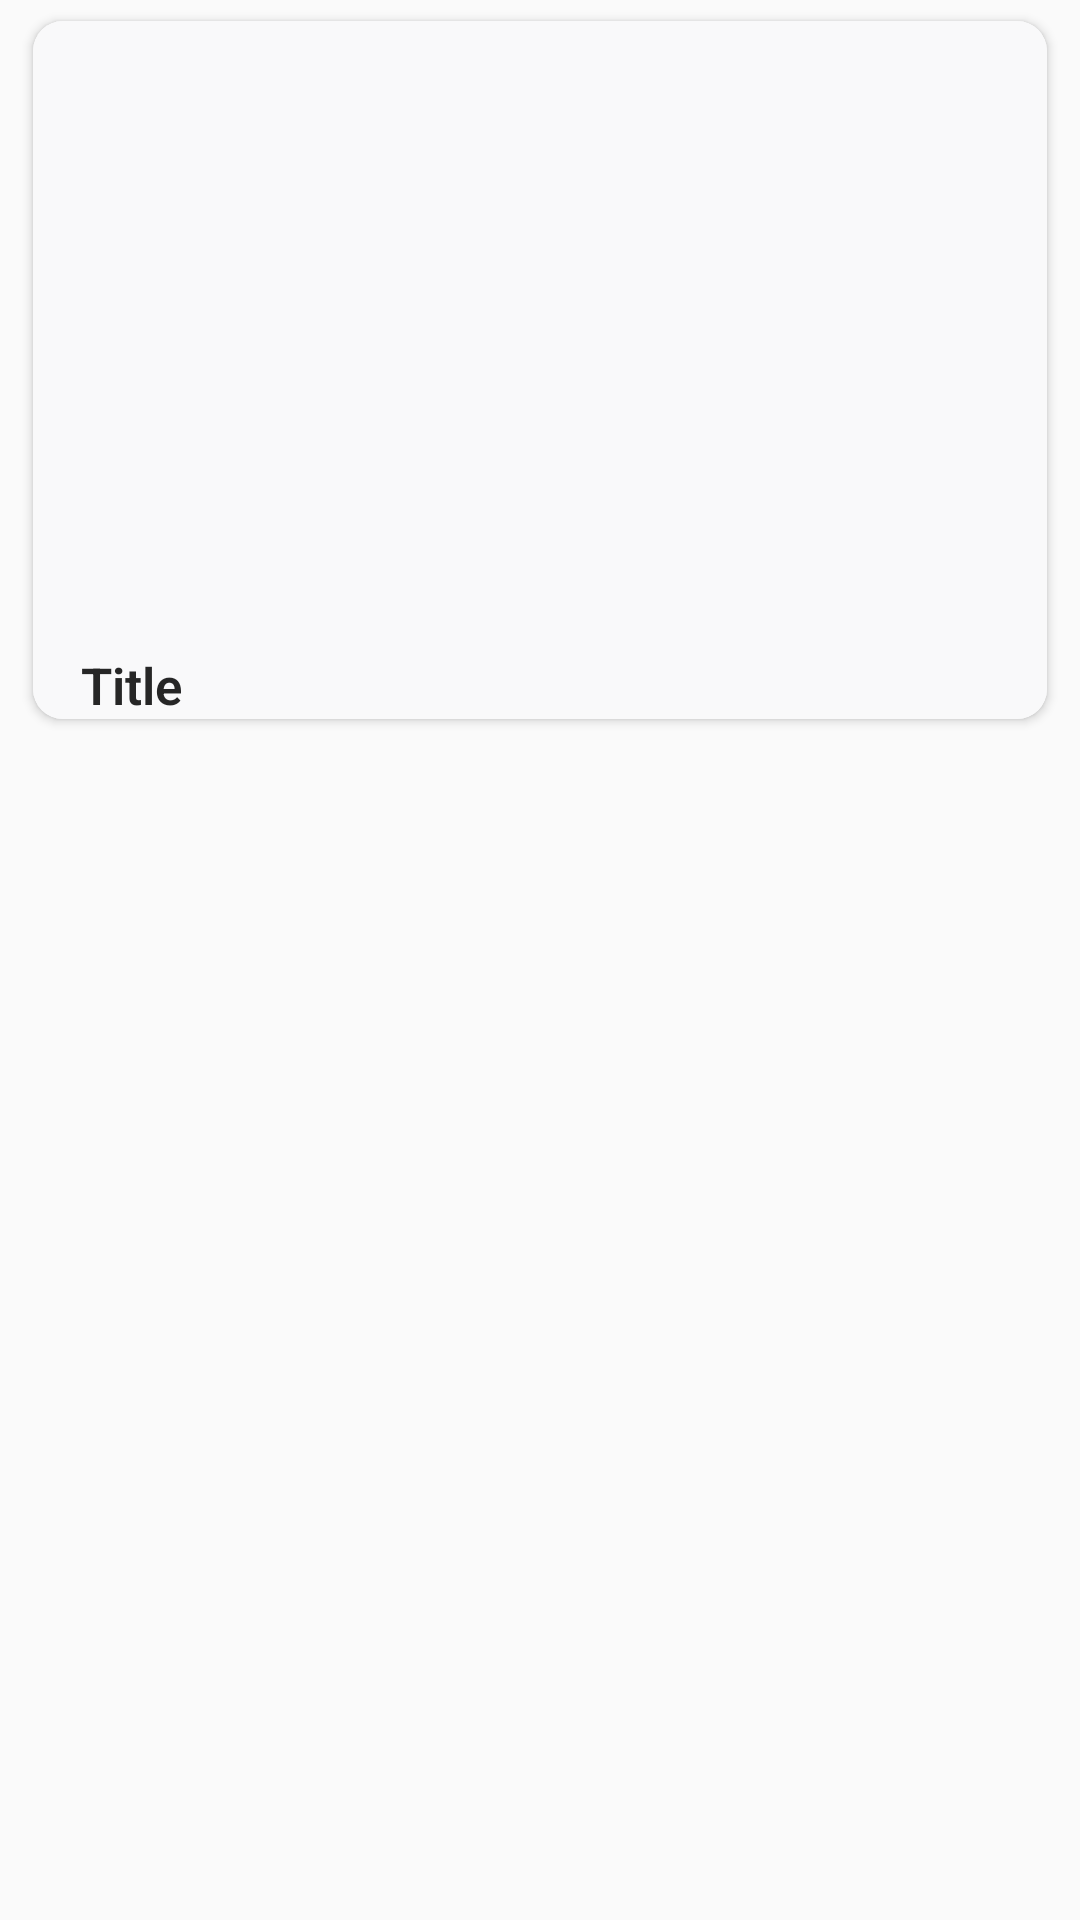

Reconstruct the res/layout file that produces this screen, plus the resources it refers to.
<!-- AndroidManifest.xml: application theme AppTheme -->
<!-- res/layout/cat_view.xml -->
<?xml version="1.0" encoding="utf-8"?>
<FrameLayout xmlns:android="http://schemas.android.com/apk/res/android"
    xmlns:app="http://schemas.android.com/apk/res-auto"
    xmlns:tools="http://schemas.android.com/tools"
    android:orientation="vertical"
    android:layout_width="match_parent"
    android:layout_height="wrap_content">
    <androidx.cardview.widget.CardView
        android:background="@color/cardcolorback"
        android:id="@+id/rec"
        android:layout_width="wrap_content"
        android:layout_height="wrap_content"
        android:layout_marginLeft="11dp"
        android:layout_marginRight="11dp"
        android:layout_marginTop="7dp"
        android:layout_marginBottom="7dp"
        app:cardElevation="@dimen/cardview_default_elevation"
        app:cardCornerRadius="10dp">
        <RelativeLayout
            android:background="@color/cardcolorback"
            android:layout_width="match_parent"
            android:layout_height="wrap_content">

            <ImageView
                android:id="@+id/cat_img"
                android:transitionName="cat_img"
                android:layout_width="match_parent"
                android:layout_height="200dp"
                android:scaleType="centerCrop"
                tools:ignore="UnusedAttribute" />
            <ImageView
                android:id="@+id/shadow_bottom"
                android:src="@drawable/bottom_shadow"
                android:layout_width="match_parent"
                android:layout_height="80dp"
                android:layout_alignBottom="@+id/cat_img"/>

            <TextView
                android:layout_width="match_parent"
                android:layout_height="wrap_content"
                android:fontFamily="sans-serif-light"
                android:textStyle="bold"
                android:layout_marginLeft="16dp"
                android:layout_marginRight="16dp"
                android:text="Title"
                android:textColor="@color/colorTextTitle"
                android:textSize="17sp"
                android:layout_marginTop="10dp"
                android:layout_below="@+id/cat_img"
                android:id="@+id/cat_title"/>

        </RelativeLayout>

    </androidx.cardview.widget.CardView>


</FrameLayout>
<!-- resources referenced by this layout -->
<resources>
  <color name="cardcolorback">#f9f9fa</color>
  <color name="colorTextTitle">#262626</color>
  <style name="AppTheme" parent="Theme.AppCompat.Light.NoActionBar">
  		<item name="colorPrimary">@color/colorPrimary</item>
  		<item name="colorPrimaryDark">@color/colorPrimaryDark</item>
  		<item name="colorAccent">@color/colorAccent</item>
  	</style>
  <color name="colorPrimary">#003399</color>
  <color name="colorPrimaryDark">#003399</color>
  <color name="colorAccent">#003399</color>
</resources>
